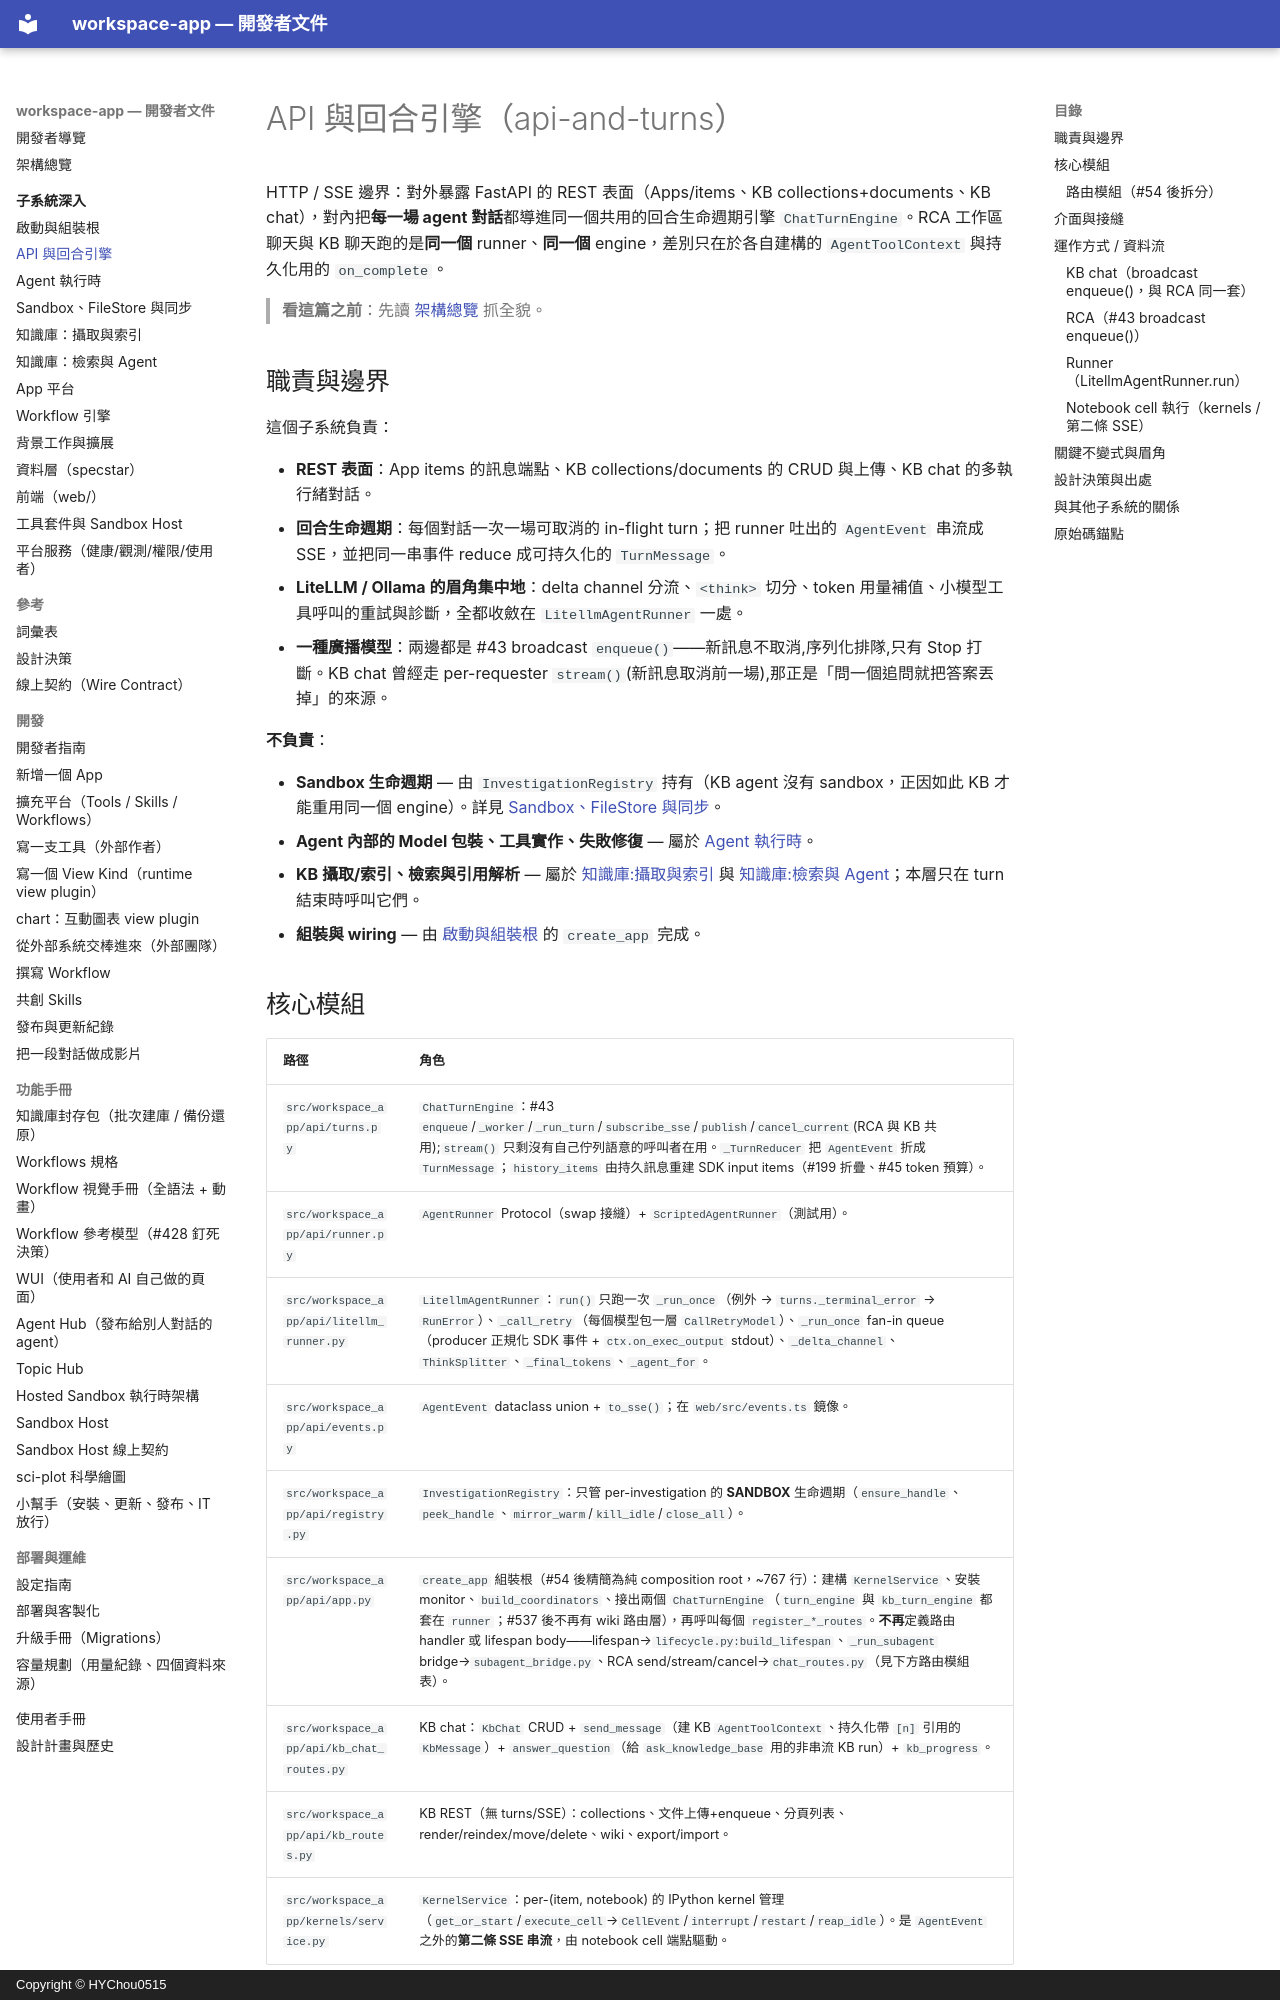

repository: HYChou0515/ai-workspace · page: subsystems/api-and-turns/index.html · generator: mkdocs · copyright: Copyright © HYChou0515

# API 與回合引擎（api-and-turns）

HTTP / SSE 邊界：對外暴露 FastAPI 的 REST 表面（Apps/items、KB collections+documents、KB chat），對內把**每一場 agent 對話**都導進同一個共用的回合生命週期引擎 `ChatTurnEngine`。RCA 工作區聊天與 KB 聊天跑的是**同一個** runner、**同一個** engine，差別只在於各自建構的 `AgentToolContext` 與持久化用的 `on_complete`。

> **看這篇之前**：先讀 [架構總覽](../architecture.md) 抓全貌。

## 職責與邊界

這個子系統負責：

- **REST 表面**：App items 的訊息端點、KB collections/documents 的 CRUD 與上傳、KB chat 的多執行緒對話。
- **回合生命週期**：每個對話一次一場可取消的 in-flight turn；把 runner 吐出的 `AgentEvent` 串流成 SSE，並把同一串事件 reduce 成可持久化的 `TurnMessage`。
- **LiteLLM / Ollama 的眉角集中地**：delta channel 分流、`<think>` 切分、token 用量補值、小模型工具呼叫的重試與診斷，全都收斂在 `LitellmAgentRunner` 一處。
- **一種廣播模型**：兩邊都是 #43 broadcast `enqueue()`——新訊息不取消,序列化排隊,只有 Stop 打斷。KB chat 曾經走 per-requester `stream()`(新訊息取消前一場),那正是「問一個追問就把答案丟掉」的來源。

**不負責**：

- **Sandbox 生命週期** — 由 `InvestigationRegistry` 持有（KB agent 沒有 sandbox，正因如此 KB 才能重用同一個 engine）。詳見 [Sandbox、FileStore 與同步](sandbox-and-filestore.md)。
- **Agent 內部的 Model 包裝、工具實作、失敗修復** — 屬於 [Agent 執行時](agent-runtime.md)。
- **KB 攝取/索引、檢索與引用解析** — 屬於 [知識庫:攝取與索引](kb-ingest-index.md) 與 [知識庫:檢索與 Agent](kb-retrieval-agent.md)；本層只在 turn 結束時呼叫它們。
- **組裝與 wiring** — 由 [啟動與組裝根](boot-and-config.md) 的 `create_app` 完成。

## 核心模組

| 路徑 | 角色 |
| --- | --- |
| `src/workspace_app/api/turns.py` | `ChatTurnEngine`：#43 `enqueue`/`_worker`/`_run_turn`/`subscribe_sse`/`publish`/`cancel_current`(RCA 與 KB 共用);`stream()` 只剩沒有自己佇列語意的呼叫者在用。`_TurnReducer` 把 `AgentEvent` 折成 `TurnMessage`；`history_items` 由持久訊息重建 SDK input items（#199 折疊、#45 token 預算）。 |
| `src/workspace_app/api/runner.py` | `AgentRunner` Protocol（swap 接縫）+ `ScriptedAgentRunner`（測試用）。 |
| `src/workspace_app/api/litellm_runner.py` | `LitellmAgentRunner`：`run()` 只跑一次 `_run_once`（例外 → `turns._terminal_error` → `RunError`）、`_call_retry`（每個模型包一層 `CallRetryModel`）、`_run_once` fan-in queue（producer 正規化 SDK 事件 + `ctx.on_exec_output` stdout）、`_delta_channel`、`ThinkSplitter`、`_final_tokens`、`_agent_for`。 |
| `src/workspace_app/api/events.py` | `AgentEvent` dataclass union + `to_sse()`；在 `web/src/events.ts` 鏡像。 |
| `src/workspace_app/api/registry.py` | `InvestigationRegistry`：只管 per-investigation 的 **SANDBOX** 生命週期（`ensure_handle`、`peek_handle`、`mirror_warm`/`kill_idle`/`close_all`）。 |
| `src/workspace_app/api/app.py` | `create_app` 組裝根（#54 後精簡為純 composition root，~767 行）：建構 `KernelService`、安裝 monitor、`build_coordinators`、接出兩個 `ChatTurnEngine`（`turn_engine` 與 `kb_turn_engine` 都套在 `runner`；#537 後不再有 wiki 路由層），再呼叫每個 `register_*_routes`。**不再**定義路由 handler 或 lifespan body——lifespan→`lifecycle.py:build_lifespan`、`_run_subagent` bridge→`subagent_bridge.py`、RCA send/stream/cancel→`chat_routes.py`（見下方路由模組表）。 |
| `src/workspace_app/api/kb_chat_routes.py` | KB chat：`KbChat` CRUD + `send_message`（建 KB `AgentToolContext`、持久化帶 `[n]` 引用的 `KbMessage`）+ `answer_question`（給 `ask_knowledge_base` 用的非串流 KB run）+ `kb_progress`。 |
| `src/workspace_app/api/kb_routes.py` | KB REST（無 turns/SSE）：collections、文件上傳+enqueue、分頁列表、render/reindex/move/delete、wiki、export/import。 |
| `src/workspace_app/kernels/service.py` | `KernelService`：per-(item, notebook) 的 IPython kernel 管理（`get_or_start`/`execute_cell`→`CellEvent`/`interrupt`/`restart`/`reap_idle`）。是 `AgentEvent` 之外的**第二條 SSE 串流**，由 notebook cell 端點驅動。 |
